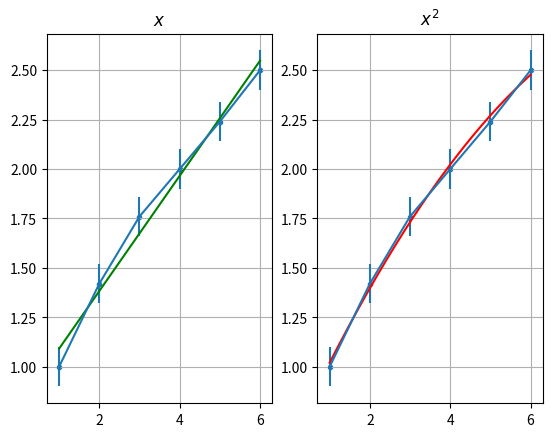

This chart was generated by the following Python code:
import numpy as np
import matplotlib.pyplot as plt
t = np.arange(1, 6.01, 0.01)
x = [1, 2, 3, 4, 5, 6]
y = [1, 1.42, 1.76, 2, 2.24, 2.5]
p = np.polyfit(x, y, 1)
p_f = np.poly1d(p)
q = np.polyfit(x, y, 2)
q_f = np.poly1d(q)

plt.subplot(121)
plt.scatter(x, y, s=9)
plt.errorbar(x, y, xerr=0.05, yerr=0.1)
plt.plot(t, p_f(t), "g")
plt.grid(True)
plt.title("$x$")

plt.subplot(122)
plt.scatter(x, y, s=9)
plt.errorbar(x, y, xerr=0.05, yerr=0.1)
plt.plot(t, q_f(t), "r")
plt.grid(True)
plt.title("$x^2$")

plt.show()